Run: headless pygame with SDL's dummy video driver; simulated clock (each Clock.tick advances the game by its frame time, no real sleeping); random seed 0; keys injected as events and as key.get_pressed() state; no mouse input.
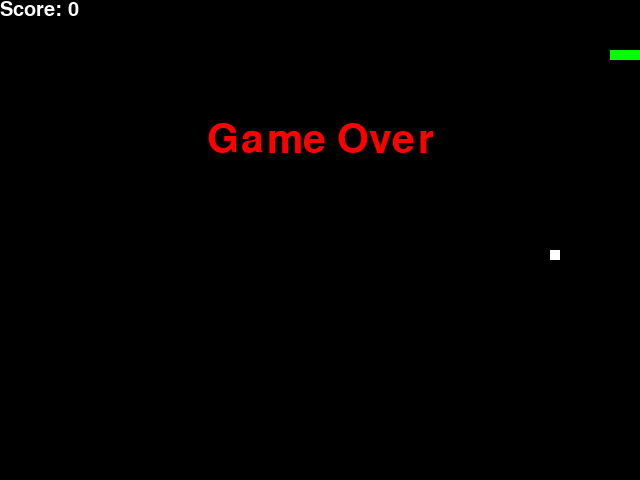
Frame 1 of 1 · flips 1–60 · no input (game ended)

The pygame program that drew these frames:

import pygame
import random

# print("Pygame version:", pygame.__version__)

# Inicializar pygame
pygame.init()

# Configurar la pantalla
width, height = 640, 480
screen = pygame.display.set_mode((width, height))
pygame.display.set_caption("Snake Game")

# Colores
black = (0, 0, 0)
white = (255, 255, 255)
green = (0, 255, 0)
red = (255, 0, 0)

# Posición inicial y dirección de la serpiente
snake_pos = [100, 50]
snake_body = [[100, 50], [90, 50], [80, 50]]
snake_direction = "RIGHT"
change_to = snake_direction

# Posición de la comida
food_pos = [random.randrange(1, (width//10)) * 10, random.randrange(1, (height//10)) * 10]
food_spawn = True

# Puntaje
score = 0

# Reloj para controlar la velocidad del juego
clock = pygame.time.Clock()

def draw_snake(snake_body):
    for pos in snake_body:
        pygame.draw.rect(screen, green, (pos[0], pos[1], 10, 10))

def draw_food(food_pos):
    pygame.draw.rect(screen, white, (food_pos[0], food_pos[1], 10, 10))

def update_score(score):
    font = pygame.font.SysFont("arial", 30)
    score_surface = font.render("Score: " + str(score), True, white)
    score_rect = score_surface.get_rect()
    screen.blit(score_surface, score_rect)

def game_over():
    font = pygame.font.SysFont("arial", 60)
    game_over_surface = font.render("Game Over", True, red)
    game_over_rect = game_over_surface.get_rect()
    game_over_rect.midtop = (width / 2, height / 4)
    screen.blit(game_over_surface, game_over_rect)
    pygame.display.flip()
    pygame.quit()
    quit()

# Bucle principal del juego
while True:
    for event in pygame.event.get():
        if event.type == pygame.QUIT:
            pygame.quit()
            quit()
        elif event.type == pygame.KEYDOWN:
            if event.key == pygame.K_UP:
                if snake_direction != "DOWN":
                    change_to = "UP"
            elif event.key == pygame.K_DOWN:
                if snake_direction != "UP":
                    change_to = "DOWN"
            elif event.key == pygame.K_LEFT:
                if snake_direction != "RIGHT":
                    change_to = "LEFT"
            elif event.key == pygame.K_RIGHT:
                if snake_direction != "LEFT":
                    change_to = "RIGHT"

    # Actualizar la dirección de la serpiente
    snake_direction = change_to

    # Actualizar la posición de la serpiente según la dirección
    if snake_direction == "UP":
        snake_pos[1] -= 10
    elif snake_direction == "DOWN":
        snake_pos[1] += 10
    elif snake_direction == "LEFT":
        snake_pos[0] -= 10
    elif snake_direction == "RIGHT":
        snake_pos[0] += 10

    # Mecanismo para que la serpiente crezca
    snake_body.insert(0, list(snake_pos))
    if snake_pos[0] == food_pos[0] and snake_pos[1] == food_pos[1]:
        score += 1
        food_spawn = False
    else:
        snake_body.pop()

    # Generar comida en una nueva posición aleatoria
    if not food_spawn:
        food_pos = [random.randrange(1, (width//10)) * 10, random.randrange(1, (height//10)) * 10]
    food_spawn = True

    # Verificar condiciones de fin de juego
    if snake_pos[0] < 0 or snake_pos[0] >= width or snake_pos[1] < 0 or snake_pos[1] >= height:
        game_over()
    for segment in snake_body[1:]:
        if snake_pos[0] == segment[0] and snake_pos[1] == segment[1]:
            game_over()

    # Limpiar la pantalla y dibujar los elementos
    screen.fill(black)
    draw_snake(snake_body)
    draw_food(food_pos)
    update_score(score)

    pygame.display.flip()

    # Controlar la velocidad del juego
    clock.tick(10)
